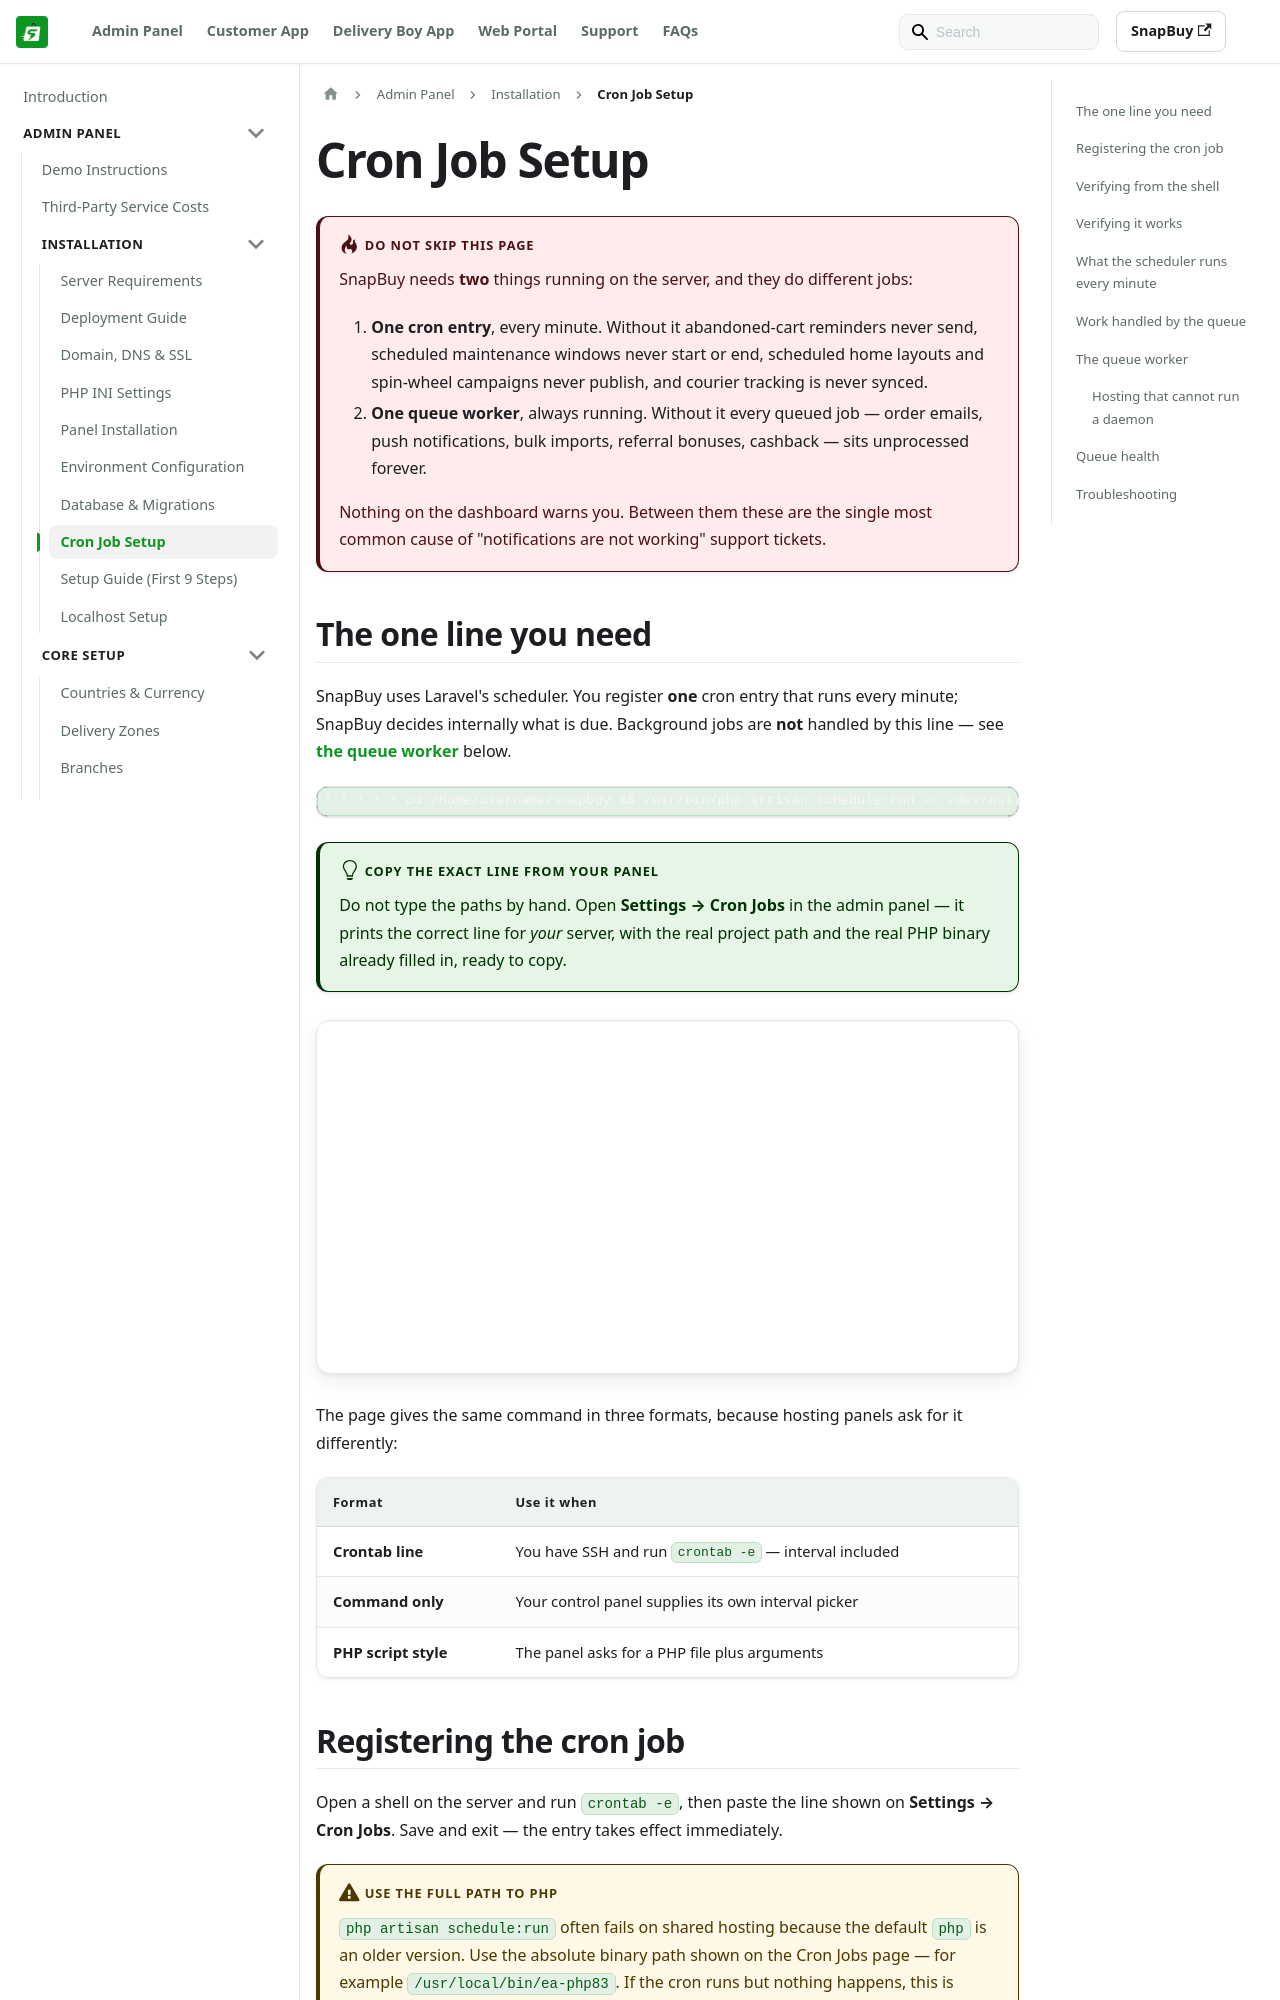

repository: WRTeam-in/snapbuy-doc · page: docs/admin/cron-jobs/index.html · generator: docusaurus

---
id: cron-jobs
title: Cron Job Setup
sidebar_position: 7
---

# Cron Job Setup

:::danger Do not skip this page
SnapBuy needs **two** things running on the server, and they do different jobs:

1. **One cron entry**, every minute. Without it abandoned-cart reminders never send, scheduled maintenance windows never start or end, scheduled home layouts and spin-wheel campaigns never publish, and courier tracking is never synced.
2. **One queue worker**, always running. Without it every queued job — order emails, push notifications, bulk imports, referral bonuses, cashback — sits unprocessed forever.

Nothing on the dashboard warns you. Between them these are the single most common cause of "notifications are not working" support tickets.
:::

## The one line you need

SnapBuy uses Laravel's scheduler. You register **one** cron entry that runs every minute; SnapBuy decides internally what is due. Background jobs are **not** handled by this line — see [the queue worker](#the-queue-worker) below.

```
* * * * * cd /home/username/snapbuy && /usr/bin/php artisan schedule:run >> /dev/null 2>&1
```

:::tip Copy the exact line from your panel
Do not type the paths by hand. Open **Settings → Cron Jobs** in the admin panel — it prints the correct line for *your* server, with the real project path and the real PHP binary already filled in, ready to copy.
:::

![Settings → Cron Jobs page showing the ready-made crontab line](/images/panel/cron-settings-page.png)

The page gives the same command in three formats, because hosting panels ask for it differently:

| Format | Use it when |
| --- | --- |
| **Crontab line** | You have SSH and run `crontab -e` — interval included |
| **Command only** | Your control panel supplies its own interval picker |
| **PHP script style** | The panel asks for a PHP file plus arguments |
